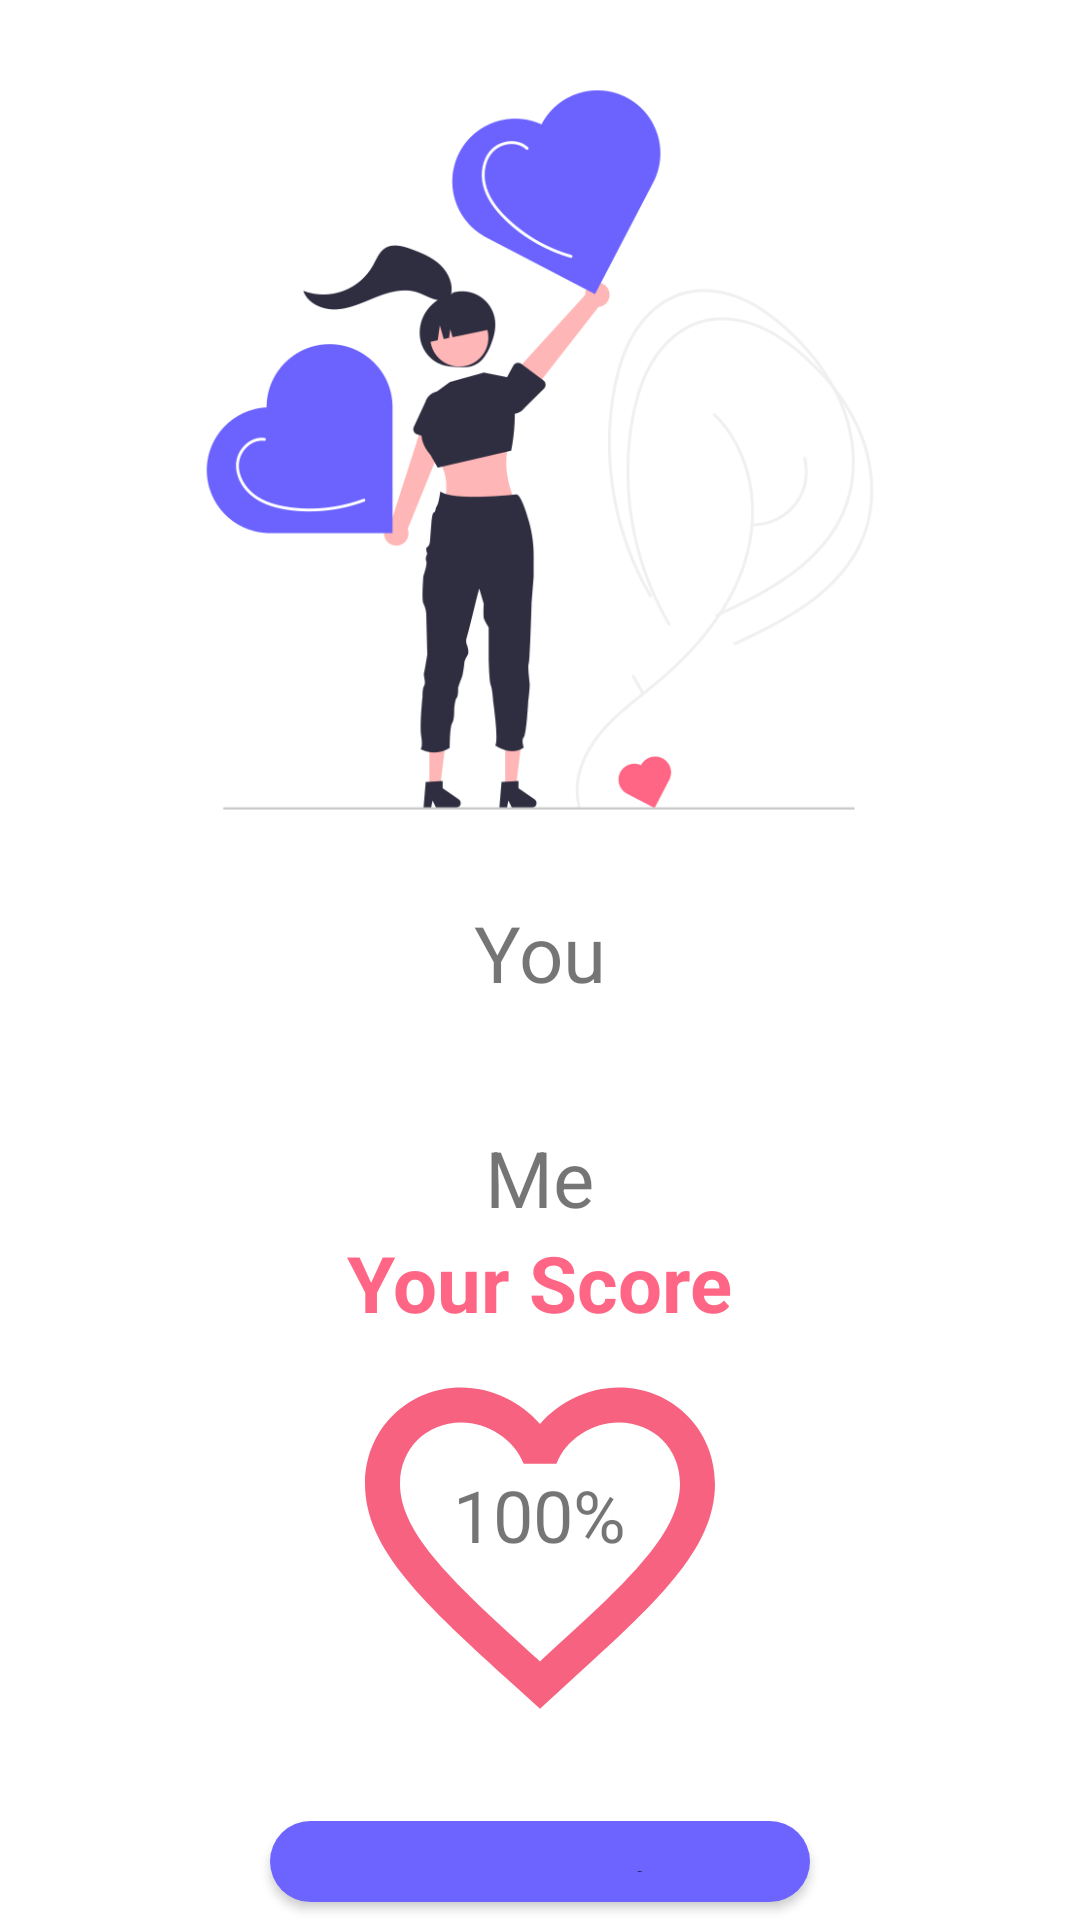

Produce the Android XML layout that renders to this screen, including the resource entries it uses.
<!-- AndroidManifest.xml: application theme Theme.GT5m2 -->
<!-- res/layout/fragment_result.xml -->
<?xml version="1.0" encoding="utf-8"?>
<LinearLayout xmlns:android="http://schemas.android.com/apk/res/android"
        xmlns:tools="http://schemas.android.com/tools"
        android:layout_width="match_parent"
        android:layout_height="match_parent"
        xmlns:app="http://schemas.android.com/apk/res-auto"
        android:orientation="vertical"
        android:gravity="center|top"
        tools:context=".ui.result.ResultFragment">


        <ImageView
                android:layout_width="300dp"
                android:layout_height="300dp"
                android:src="@drawable/human"
                />


        <TextView
                android:id="@+id/tv_first_name"
                android:layout_width="wrap_content"
                android:layout_height="wrap_content"
                android:text="You"
                android:textSize="26sp"
                />
        <ImageView
                android:layout_width="40dp"
                android:layout_height="40dp"
                android:src="@drawable/heart"
                />
        <TextView
                android:id="@+id/tv_second_name"
                android:layout_width="wrap_content"
                android:layout_height="wrap_content"
                android:text="Me"
                android:textSize="26sp"
                />

        <TextView
                android:layout_width="wrap_content"
                android:layout_height="wrap_content"
                android:text="Your Score"
                android:textColor="@color/pink"
                android:textStyle="bold"
                android:textSize="26sp"
                />

        <FrameLayout
                android:layout_width="140dp"
                android:layout_height="140dp">
            <ImageView
                    android:layout_width="match_parent"
                    android:layout_height="match_parent"
                    android:src="@drawable/heard_border"
                    />

            <TextView
                    android:id="@+id/tv_percent"
                    android:layout_width="wrap_content"
                    android:layout_height="wrap_content"
                    android:layout_gravity="center"
                    android:textSize="24sp"
                    android:layout_marginBottom="10dp"
                    android:text="100%" />

        </FrameLayout>

        <com.google.android.material.button.MaterialButton
                android:id="@+id/btn_again"
                android:layout_width="match_parent"
                android:layout_height="wrap_content"
                android:layout_marginTop="16dp"
                android:layout_marginHorizontal="90dp"
                app:cornerRadius="30dp"
                android:paddingVertical="10dp"
                android:layout_gravity="center"
                android:textColor="@color/black"
                android:textSize="20sp"
                android:textAllCaps="false"
                android:text="Try again"
                />

</LinearLayout>
<!-- resources referenced by this layout -->
<resources>
  <color name="black">#FF000000</color>
  <color name="pink">#ff6685</color>
  <!-- drawable heard_border (drawable) -->
  <vector android:height="24dp" android:tint="#F6627F"
      android:viewportHeight="24" android:viewportWidth="24"
      android:width="24dp" xmlns:android="http://schemas.android.com/apk/res/android">
      <path android:fillColor="@android:color/white" android:pathData="M16.5,3c-1.74,0 -3.41,0.81 -4.5,2.09C10.91,3.81 9.24,3 7.5,3 4.42,3 2,5.42 2,8.5c0,3.78 3.4,6.86 8.55,11.54L12,21.35l1.45,-1.32C18.6,15.36 22,12.28 22,8.5 22,5.42 19.58,3 16.5,3zM12.1,18.55l-0.1,0.1 -0.1,-0.1C7.14,14.24 4,11.39 4,8.5 4,6.5 5.5,5 7.5,5c1.54,0 3.04,0.99 3.57,2.36h1.87C13.46,5.99 14.96,5 16.5,5c2,0 3.5,1.5 3.5,3.5 0,2.89 -3.14,5.74 -7.9,10.05z"/>
  </vector>
  <!-- drawable human: png bitmap (drawable, 50329 bytes) -->
  <style name="Theme.GT5m2" parent="Theme.MaterialComponents.DayNight.DarkActionBar">
          
          <item name="colorPrimary">@color/purple_500</item>
          <item name="colorPrimaryVariant">@color/purple_700</item>
          <item name="colorOnPrimary">@color/white</item>
          
          <item name="colorSecondary">@color/teal_200</item>
          <item name="colorSecondaryVariant">@color/teal_700</item>
          <item name="colorOnSecondary">@color/black</item>
          
          <item name="android:statusBarColor">?attr/colorPrimaryVariant</item>
          
      </style>
  <color name="purple_500">#6d64ff</color>
  <color name="purple_700">#FF3700B3</color>
  <color name="white">#FFFFFFFF</color>
  <color name="teal_200">#FF03DAC5</color>
  <color name="teal_700">#FF018786</color>
</resources>
